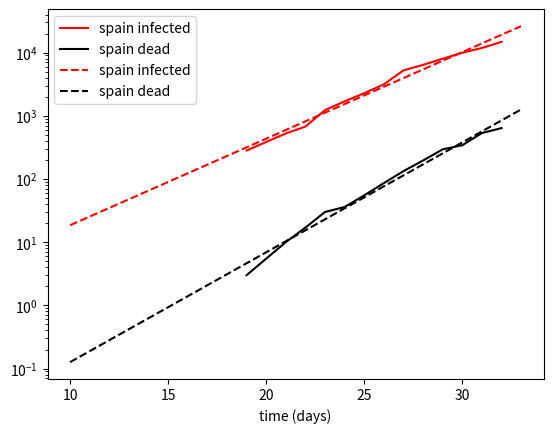
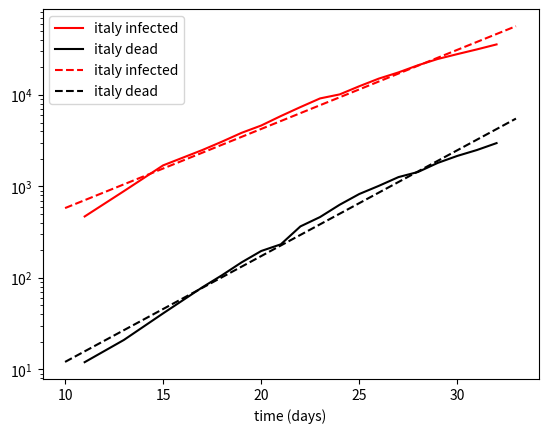

Reproduce these figures in Python, in order.
'''
Created on 18 mar. 2020

@author: Miguel
'''

# =============================================================================
#   OBTAIN CONTAGIOUS COEFICIENT (data since 12-2-20)
# =============================================================================
from datetime import datetime, timedelta 
import numpy as np
import matplotlib.pyplot as plt

def getContagiousRate(detected_list):
    """ 
    Args:
    :detected_list with tuples:(day, infected, dead)
    
    Returns:
    :tuple 
        with exponential Slope + origin for infected,
        with exponential Slope + origin for deaths
        with the mortality and its stdv"""
    t, infected, dead = zip(*detected_list)
    x = np.vstack([np.array(t), np.ones(len(t))]).T
    infected = list(map(lambda i: np.log10(i), infected))
    dead     = list(map(lambda d: np.log10(d+0.1), dead))

    A_i, B_i = np.linalg.lstsq(x, infected, rcond=None)[0]
    A_d, B_d = np.linalg.lstsq(x, dead, rcond=None)[0]
    
    mortality = list(map(lambda vals: vals[2]/vals[1], detected_list))
    return (
        round(A_i, 4), round(10**(B_i), 4),
        round(A_d, 4), round(10**(B_d), 4), 
        np.mean(mortality), np.std(mortality))

t_0 = datetime(2020, 2, 15)

#===============================================================================
## rtve mapa-coronavirus
## t_0 = datetime(2020, 2, 12)
#===============================================================================
#spain_detected = [#(0, 2, 0), 
#                  (16, 31, 0), 
#                  (23, 365, 5), 
#                  (27, 1639, 36), 
#                  (28, 2140, 48), 
#                  (29, 2965, 189), 
#                  (30, 4231, 193), 
#                  (31, 5753, 136),
#                  (32, 7753, 288), 
#                  (33, 9191, 309),
#                  (34, 11178, 491), 
#                  (35, 13716, 598)]
#
#===============================================================================
## from worldmeters.info
## day 0 is 15/2/2020
#===============================================================================
spain_detected = [
#                   (8, 2, 0),
#                   (12, 25, 0),
#                   (14, 58, 0),
#                   (16, 120, 0),
#                  (17, 165, 1),
                  (19, 282, 3),
                  (21, 525, 10),
                  (22, 674, 17),
                  (23, 1231, 30),
                  (24, 1695, 36),
                  (25, 2277, 55),
                  (26, 3146, 86),
                  (27, 5232, 133),
                  (28, 6391, 196),
                  (29, 7988, 294),
                  (30, 9942, 342),
                  (31, 11826, 533),
                  (32, 14769, 638)]

italy_detected = [
#                  (0, 3, 0),
#                  (6, 21, 1),
#                  (9, 229, 7),
                  (11, 470, 12),
                  (13, 889, 21),
                  (15, 1701, 41),
                  (17, 2502, 79),
                  (18, 3089, 107),
                  (19, 3858, 148),
                  (20, 4636, 197),
                  (21, 5883, 233),
                  (22, 7375, 366),
                  (23, 9172, 463),
                  (24, 10149, 631),
                  (25, 12462, 827),
                  (26, 15113, 1016),
                  (27, 17660, 1266),
                  (28, 21157, 1441),
                  (29, 24747, 1809),
                  (30, 27980, 2158),
                  (31, 31506, 2503),
                  (32, 35713, 2978)]


def graph(data_list, A_i, B_i, A_d, B_d, t_max, name):
    
    t, infected, dead = zip(*data_list)
    fig, ax = plt.subplots()
    ax.plot(t, infected, 'r-',label=f'{name} infected')
    ax.plot(t, dead, 'k-',label=f'{name} dead')
    
    x_i, y_i = zip(*[(t, B_i* (10**(A_i*t)))
                     for t in np.arange(10, t_max, 0.01)])
    x_d, y_d = zip(*[(t, B_d* (10**(A_d*t))) 
                     for t in np.arange(10, t_max, 0.01)])
    ax.plot(x_i, y_i, 'r--',label=f'{name} infected')
    ax.plot(x_d, y_d, 'k--',label=f'{name} dead')
    ax.legend()
    ax.semilogy()
    ax.set_xlabel('time (days)')
    
    

if __name__ == '__main__':
    
    t_max = 33
    dicts_ = {'spain': spain_detected, 
              'italy':italy_detected}
    for name, detected_list in dicts_.items():
        print(name.upper()+"\n-----------------------------------------")
        vals = getContagiousRate(detected_list)
        i_rate, i_y_abs, d_rate, d_y_abs, mort, mort_std = vals
        print(f"Infect Rate: {i_rate:8.4f}   abscI: {i_y_abs:8.4f}")
        print(f"Death  Rate: {d_rate:8.4f}   abscD: {d_y_abs:8.4f}")
        print(f"Mortality:  {mort:8.4f} +/- {mort_std:6.4f}")
        
        _infected = round(i_y_abs * (10**(i_rate*t_max)))
        _deaths   = round(d_y_abs * (10**(d_rate*t_max)))
        print(f"\t{(t_0+timedelta(days=t_max)).date()} : infected= {_infected}")
        print(f"\t{(t_0+timedelta(days=t_max)).date()} : deaad= {_deaths}\n")
        
        graph(detected_list, i_rate, i_y_abs, d_rate, d_y_abs, t_max, name)
